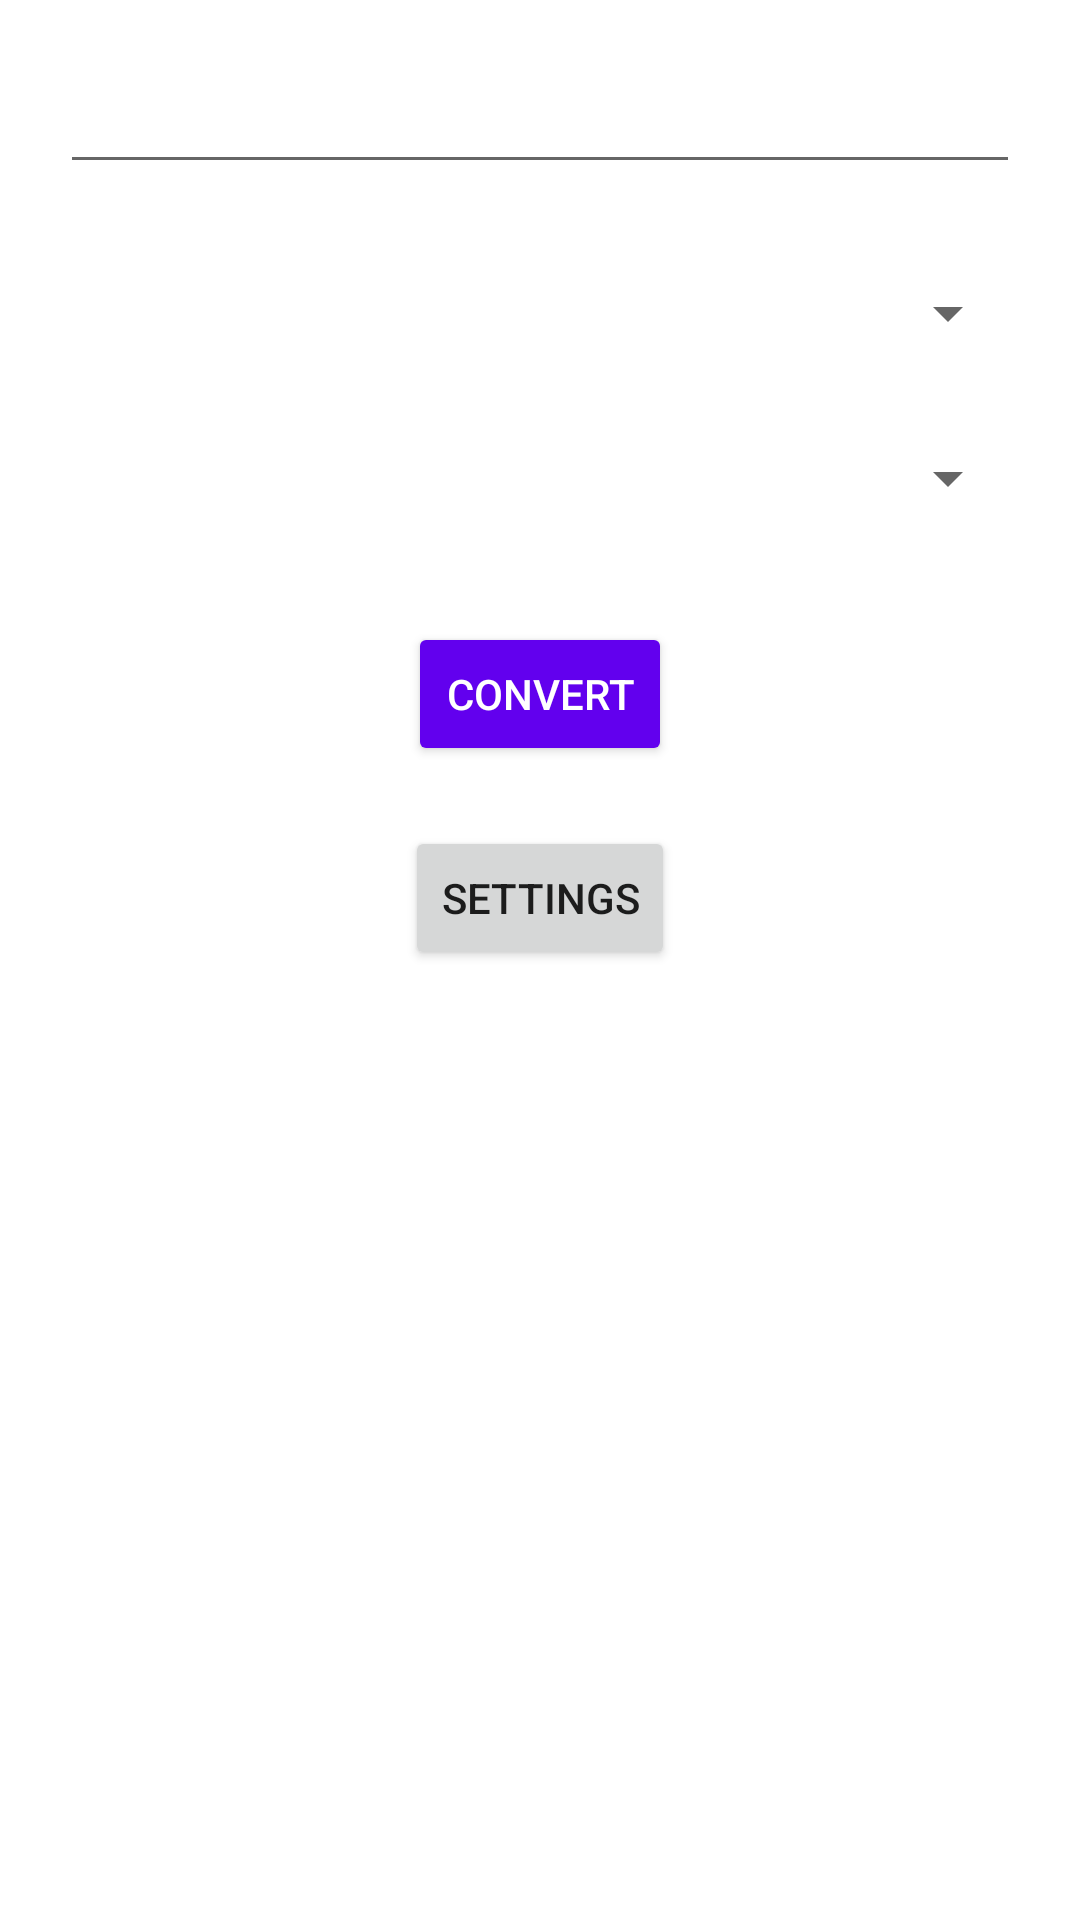

Reconstruct the res/layout file that produces this screen, plus the resources it refers to.
<!-- AndroidManifest.xml: application theme Theme.Question2 -->
<!-- res/layout/activity_main.xml -->
<LinearLayout xmlns:android="http://schemas.android.com/apk/res/android"
    xmlns:tools="http://schemas.android.com/tools"
    android:layout_width="match_parent"
    android:layout_height="match_parent"
    android:gravity="center_horizontal"
    android:orientation="vertical"
    android:padding="20dp">

    <EditText
        android:id="@+id/inputValue"
        android:layout_width="match_parent"
        android:layout_height="wrap_content"
        android:layout_marginBottom="12dp"
        android:hint="@string/enter_value"
        android:inputType="numberDecimal" />

    <TextView
        android:layout_width="match_parent"
        android:layout_height="wrap_content"
        android:text="@string/from_unit"
        android:textStyle="bold" />

    <Spinner
        android:id="@+id/fromUnitSpinner"
        android:layout_width="match_parent"
        android:layout_height="wrap_content"
        android:layout_marginBottom="12dp" />

    <TextView
        android:layout_width="match_parent"
        android:layout_height="wrap_content"
        android:text="@string/to_unit"
        android:textStyle="bold" />

    <Spinner
        android:id="@+id/toUnitSpinner"
        android:layout_width="match_parent"
        android:layout_height="wrap_content"
        android:layout_marginBottom="20dp" />


    <Button
        android:id="@+id/convertButton"
        android:layout_width="wrap_content"
        android:layout_height="wrap_content"
        android:text="@string/convert"
        android:textAllCaps="true"
        android:backgroundTint="@color/button_purple"
        android:textColor="@android:color/white"
        android:layout_gravity="center"
        android:layout_marginTop="16dp" />




    <Button
        android:id="@+id/openSettingsButton"
        android:layout_width="wrap_content"
        android:layout_height="wrap_content"
        android:text="@string/settings"
        android:layout_marginTop="20dp"/>

    <TextView
        android:id="@+id/resultText"
        android:layout_width="wrap_content"
        android:layout_height="wrap_content"
        android:text=""
        android:textSize="18sp"
        android:textStyle="bold"
        android:layout_marginTop="20dp" />

</LinearLayout>
<!-- resources referenced by this layout -->
<resources>
  <color name="button_purple">#6200EE</color>
  <string name="convert">CONVERT</string>
  <string name="enter_value" />
  <string name="from_unit" />
  <string name="settings">Settings</string>
  <string name="to_unit" />
  <style name="Theme.Question2" parent="Theme.MaterialComponents.DayNight.NoActionBar">
          <item name="colorPrimary">#6200EE</item>
          <item name="colorPrimaryVariant">#3700B3</item>
          <item name="colorOnPrimary">#FFFFFF</item>
          <item name="colorSecondary">#03DAC5</item>
          <item name="colorOnSecondary">#000000</item>
          <item name="android:statusBarColor" tools:targetApi="l">#3700B3</item>
          <item name="android:windowBackground">#FFFFFF</item>
      </style>
</resources>
